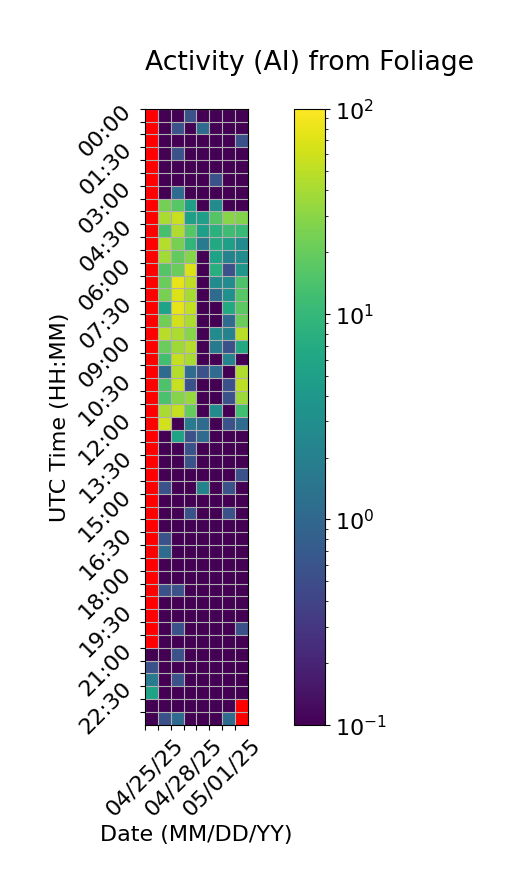

The table this chart was drawn from, first rows:
Time (UTC), 04/25/25, 04/26/25, 04/27/25, 04/28/25, 04/29/25, 04/30/25, 05/01/25, 05/02/25
00:00, , 0.0, 0.0, 0.5556, 0.0, 0.0, 0.0, 0.0
00:30, , 0.0, 0.5556, 0.0, 1.111, 0.0, 0.0, 0.0
01:00, , 0.0, 0.0, 0.0, 0.0, 0.0, 0.0, 0.5556
01:30, , 0.0, 0.5556, 0.0, 0.0, 0.0, 0.0, 0.0
02:00, , 0.0, 0.0, 0.0, 0.0, 0.0, 0.0, 0.0
02:30, , 0.0, 0.0, 0.0, 0.0, 0.5556, 0.0, 0.0
03:00, , 0.0, 1.111, 0.0, 0.0, 0.0, 0.0, 0.0
03:30, , 23.89, 16.67, 5.0, 0.0, 2.778, 0.0, 0.0
04:00, , 41.11, 56.67, 5.0, 5.0, 15.56, 29.44, 26.67
04:30, , 13.33, 43.89, 16.11, 5.0, 8.333, 11.67, 10.56
05:00, , 46.11, 24.44, 9.444, 1.667, 6.667, 5.0, 2.778
05:30, , 38.89, 18.89, 28.33, 0.0, 5.556, 2.222, 2.778
06:00, , 15.56, 20.56, 68.89, 0.0, 7.778, 0.5556, 3.889
06:30, , 20.56, 78.33, 51.11, 0.0, 2.778, 2.778, 14.44
07:00, , 24.44, 67.22, 40.56, 0.0, 1.111, 3.333, 16.67
07:30, , 5.556, 76.67, 53.33, 0.0, 0.0, 6.667, 17.78
08:00, , 22.22, 62.78, 42.78, 0.0, 0.0, 1.111, 21.11
08:30, , 47.78, 42.78, 28.33, 0.0, 2.778, 2.222, 48.89
09:00, , 20.56, 37.22, 46.11, 0.0, 1.667, 0.5556, 6.667
09:30, , 12.22, 55.0, 41.67, 0.0, 0.0, 2.222, 0.0
10:00, , 1.111, 45.0, 1.111, 0.5556, 1.111, 0.0, 43.33
10:30, , 14.44, 56.67, 0.5556, 0.0, 0.0, 0.5556, 50.0
11:00, , 13.89, 28.33, 34.44, 0.0, 0.0, 0.5556, 36.67
11:30, , 41.11, 53.89, 19.44, 0.0, 2.778, 0.0, 12.22
12:00, , 61.67, 0.0, 1.667, 1.111, 0.0, 0.5556, 1.111
12:30, , 0.0, 5.556, 0.5556, 1.111, 0.0, 0.0, 0.0
13:00, , 0.0, 0.0, 0.5556, 0.0, 0.0, 0.0, 0.0
13:30, , 0.0, 0.0, 0.5556, 0.0, 0.0, 0.0, 0.0
14:00, , 0.0, 0.0, 0.0, 0.0, 0.0, 0.0, 0.5556
14:30, , 0.5556, 0.0, 0.0, 2.222, 0.0, 0.5556, 0.0
15:00, , 0.0, 0.0, 0.0, 0.0, 0.0, 0.0, 0.0
15:30, , 0.0, 0.0, 0.5556, 0.0, 0.0, 0.5556, 0.0
16:00, , 0.0, 0.0, 0.0, 0.0, 0.0, 0.0, 0.0
16:30, , 0.5556, 0.0, 0.0, 0.0, 0.0, 0.0, 0.0
17:00, , 1.111, 0.0, 0.0, 0.0, 0.0, 0.0, 0.0
17:30, , 0.0, 0.0, 0.0, 0.0, 0.0, 0.0, 0.0
18:00, , 0.0, 0.0, 0.0, 0.0, 0.0, 0.0, 0.0
18:30, , 0.5556, 0.5556, 0.0, 0.0, 0.0, 0.0, 0.0
19:00, , 0.0, 0.0, 0.0, 0.0, 0.0, 0.0, 0.0
19:30, , 0.0, 0.0, 0.0, 0.0, 0.0, 0.0, 0.0
20:00, , 0.0, 0.5556, 0.0, 0.0, 0.0, 0.0, 0.5556
20:30, , 0.0, 0.0, 0.0, 0.0, 0.0, 0.0, 0.0
21:00, 0.0, 0.0, 0.5556, 0.0, 0.0, 0.0, 0.0, 0.0
21:30, 0.5556, 0.0, 0.0, 0.0, 0.0, 0.0, 0.0, 0.0
22:00, 1.667, 0.0, 0.5556, 0.0, 0.0, 0.0, 0.0, 0.0
22:30, 5.556, 0.0, 0.0, 0.0, 0.0, 0.0, 0.0, 0.0
23:00, 0.0, 0.0, 0.0, 0.0, 0.0, 0.0, 0.0, 
23:30, 0.0, 0.5556, 1.111, 0.0, 0.0, 0.0, 1.111, 
